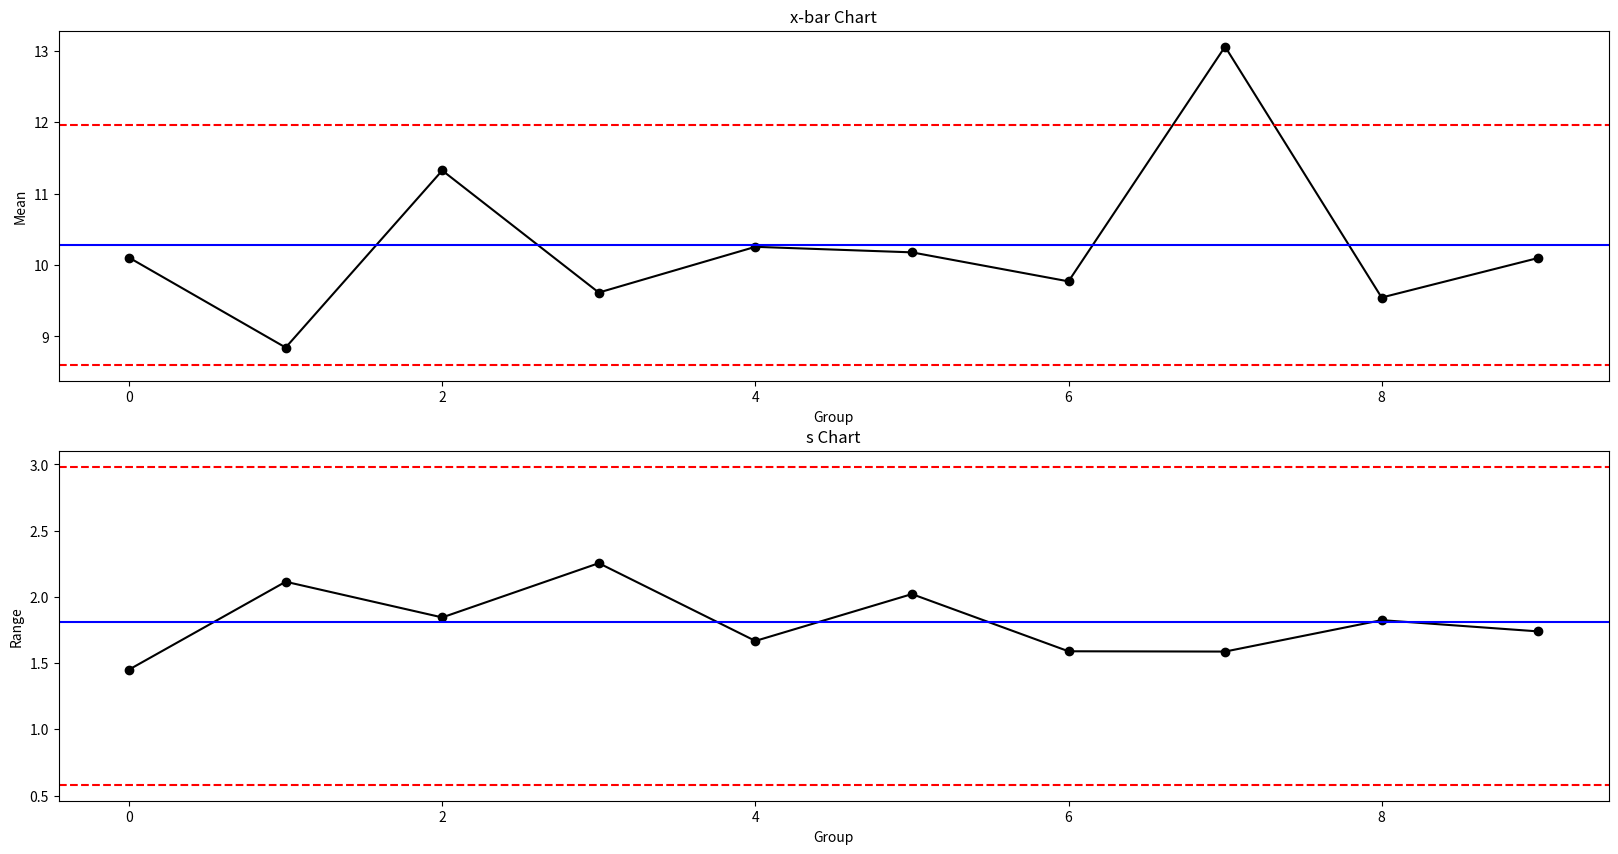

Write Python code to recreate this figure.
import numpy as np
import matplotlib.pyplot as plt
import statistics

# generate data
x = np.array([list(np.random.normal(loc=10, scale=2, size=11)),
        list(np.random.normal(loc=10, scale=2, size=11)),
        list(np.random.normal(loc=10, scale=2, size=11)),
        list(np.random.normal(loc=10, scale=2, size=11)),
        list(np.random.normal(loc=10, scale=2, size=11)),
        list(np.random.normal(loc=10, scale=2, size=11)),
        list(np.random.normal(loc=10, scale=2, size=11)),
        list(np.random.normal(loc=13, scale=2, size=11)),
        list(np.random.normal(loc=10, scale=2, size=11)),
        list(np.random.normal(loc=10, scale=2, size=11))])

x_bar = []
s = [] 
for samples in x:
    x_bar.append(samples.mean())
    s.append(np.std(samples))

# Plot x and S charts
fig, axs = plt.subplots(2, figsize=(20,10))

# x chart
axs[0].plot(x_bar, linestyle='-', marker='o', color='black')
axs[0].axhline((statistics.mean(x_bar)+0.927*statistics.mean(s)), color='red', linestyle='dashed')
axs[0].axhline((statistics.mean(x_bar)-0.927*statistics.mean(s)), color='red', linestyle='dashed')
axs[0].axhline((statistics.mean(x_bar)), color='blue')
axs[0].set_title('x-bar Chart')
axs[0].set(xlabel='Group', ylabel='Mean')

# S chart
axs[1].plot(s, linestyle='-', marker='o', color='black')
axs[1].axhline((1.649*statistics.mean(s)), color='red', linestyle='dashed')
axs[1].axhline((0.321*statistics.mean(s)), color='red', linestyle='dashed')
axs[1].axhline((statistics.mean(s)), color='blue')
axs[1].set_title('s Chart')
axs[1].set(xlabel='Group', ylabel='Range')


plt.savefig('S_chart.png', dpi=300, bbox_inches='tight')
plt.show()